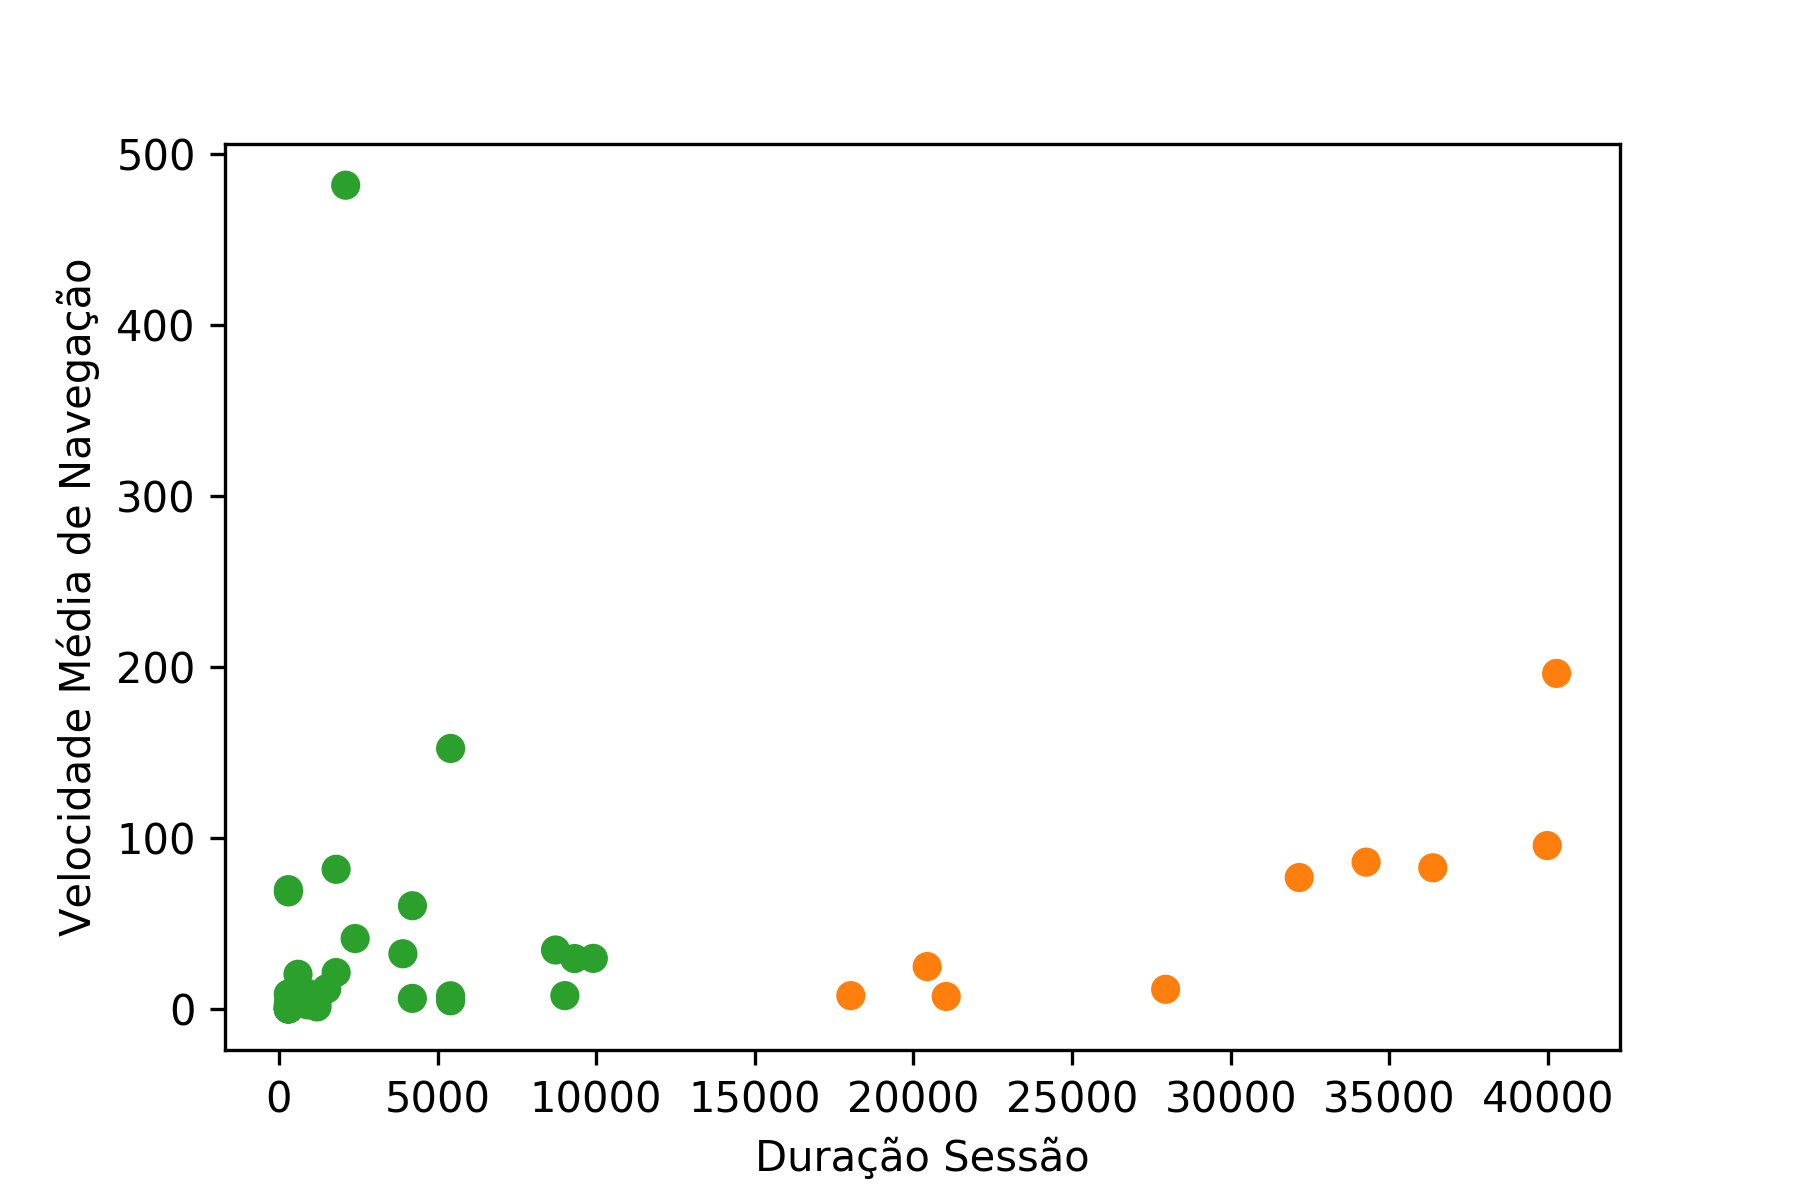

Source data for this figure (header and first rows):
Grupo; Silhueta; DuracaodaSessao; Velocidademediadenavegacao
C2; 0.7398; 300.0; 0.0
C1; 0.6256; 21032; 7.2
C2; 0.7398; 301.0; 0.0
C2; 0.7208; 5413; 152.3
C2; 0.7397; 300.0; 68.4
C2; 0.7396; 903.0; 2.3
C2; 0.7387; 1503; 11.7
C2; 0.7398; 602.0; 7.2
C2; 0.7282; 4209; 60.3
C1; 0.6951; 39973; 95.5
C2; 0.7398; 300.0; 1.5
C2; 0.6858; 9013; 7.7
C2; 0.7392; 1202; 3.9
C2; 0.7398; 301.0; 2.6
C2; 0.7398; 301.0; 0.0
C2; 0.7379; 1804; 81.6
C2; 0.7398; 300.0; 0.0
C2; 0.7208; 5410; 7.6
C2; 0.7398; 301.0; 8.6
C2; 0.7398; 602.0; 20.2
C2; 0.7398; 301.0; 0.0
C2; 0.6895; 8719; 34.4
C1; 0.7039; 34266; 85.8
C2; 0.7398; 300.0; 8.5
C2; 0.7398; 300.0; 0.0
C1; 0.6147; 20432; 24.7
C2; 0.7398; 300.0; 0.0
C2; 0.7398; 301.0; 0.0
C2; 0.7296; 3908; 32.2
C1; 0.7024; 36367; 82.5
C2; 0.7398; 300.0; 0.0
C1; 0.5476; 18026; 7.7
C2; 0.6816; 9319; 29.4
C2; 0.7379; 1804; 21.2
C2; 0.7397; 300.0; 69.7
C2; 0.7396; 902.0; 9.0
C2; 0.7387; 1503; 11.6
C1; 0.6941; 40269; 196.2
C2; 0.7282; 4206; 6.1
C2; 0.7398; 300.0; 1.9
C2; 0.7398; 300.0; 0.0
C2; 0.7398; 300.0; 0.9
C1; 0.6885; 27947; 11.4
C1; 0.702; 32158; 76.8
C2; 0.7366; 2105; 481.8
C2; 0.6726; 9910; 29.5
C2; 0.7392; 1202; 1.1
C2; 0.7398; 301.0; 2.0
C2; 0.7208; 5412; 4.7
C2; 0.7398; 301.0; 3.4
C2; 0.7359; 2404; 41.1
